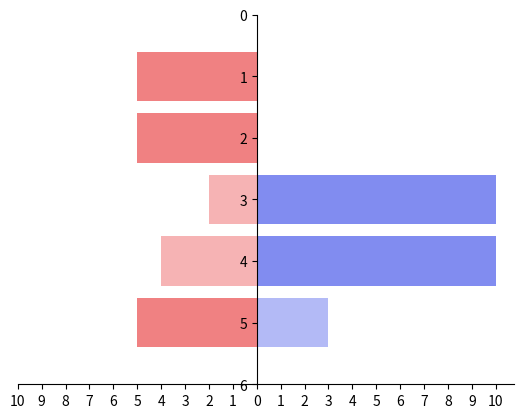

Reproduce this figure in Python.
import pandas as pd
import numpy as np
import matplotlib.pyplot as plt
import seaborn as sns
from matplotlib.colors import to_rgba


def aclarar_color(color_hex, factor=0.4):
    """
    Aclara un color hex (como '#BA84F0') tirando hacia blanco.
    El factor ∈ [0, 1]: cuanto más cerca de 1, más blanco.
    """
    r, g, b, a = to_rgba(color_hex)
    r_aclarado = r + (1 - r) * factor
    g_aclarado = g + (1 - g) * factor
    b_aclarado = b + (1 - b) * factor
    return (r_aclarado, g_aclarado, b_aclarado, a)

'''
Supongamos aquí datos de:
Programa A: RF5
Programa B: RF10
'''


# Datos de prueba en formato crudo

# Datos de prueba en formato final
trials = [1, 2, 3, 4, 5]
rs_a = [5, 5, 2, 4, 5] # Aquí ya son acumulativas hasta el ref: pasar de 2 a 4 significa que dio 2 más
rs_b = [0, 0, 10, 10, 3]
ref_a = [1, 1, 0, 0, 1]
ref_b = [0, 0, 1, 1, 0]

df = pd.DataFrame(
    {
        "Trial": trials,
        "Responses A": rs_a,
        "Responses B":rs_b,
        "Reinforcement A": ref_a,
        "Reinforcement B": ref_b
    }
)

df["Responses A"] = df["Responses A"] * -1 # Transformación para que salga a la izquierda

def plot_cs(df, color_a="#F08182", color_b="#818CF0"):

    # Crea el rango del eje X del gráfico
    rs_max = df[["Responses A", "Responses B"]].max().max()
    x_axis_range = np.arange(-rs_max, rs_max+1)

    # Diccionarios con los colores y su versión aclarada
    color_map_a = {0: aclarar_color(color_a), 1: color_a}
    color_map_b = {0: aclarar_color(color_b), 1: color_b}

    # Listado de color a usar en cada ensayo
    colors_a = [color_map_a[ref_a] for ref_a in df["Reinforcement A"]]
    colors_b = [color_map_b[ref_b] for ref_b in df["Reinforcement B"]]

    # Gráfico de los datos
    fig, ax = plt.subplots()
    ax.barh(y=df["Trial"], width=df["Responses A"], color=colors_a)
    ax.barh(y=df["Trial"], width=df["Responses B"], color=colors_b)
    
    ax.set_ylim(len(df)+1, 0)
    ax.set_xticks(x_axis_range, labels=abs(x_axis_range))
    
    ax.spines["left"].set_position(('data', 0))
    ax.spines[["right", "top"]].set_visible(False)
    
    plt.show()

    return None

plot_cs(df)
